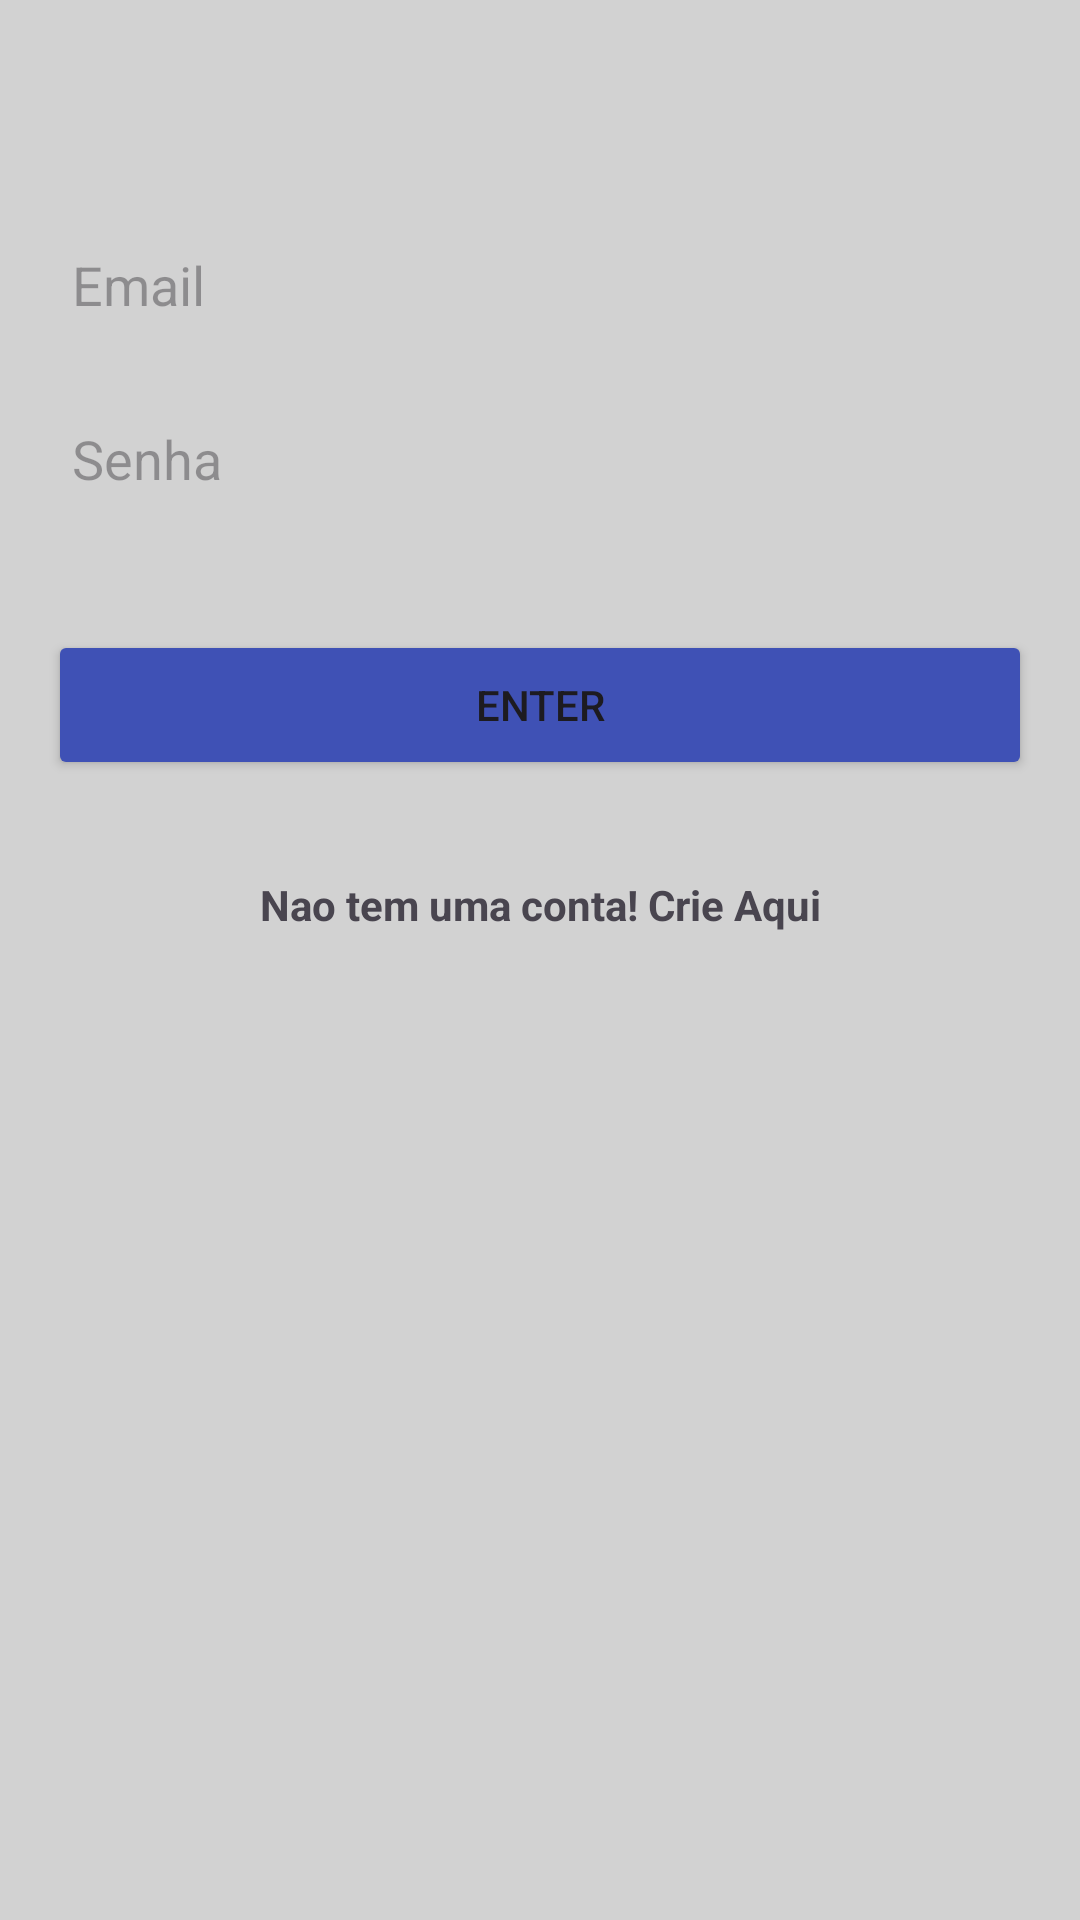

Write the Android layout XML for this screen, with the resource values it uses.
<!-- AndroidManifest.xml: application theme Theme.ChatJavaFirefox -->
<!-- res/layout/activity_main.xml -->
<?xml version="1.0" encoding="utf-8"?>
<androidx.constraintlayout.widget.ConstraintLayout xmlns:android="http://schemas.android.com/apk/res/android"
    xmlns:app="http://schemas.android.com/apk/res-auto"
    xmlns:tools="http://schemas.android.com/tools"
    android:id="@+id/recicler_chat"
    android:layout_width="match_parent"
    android:layout_height="match_parent"
    android:background="@color/grey"
    tools:context=".MainActivity">

    <EditText
        android:id="@+id/edit_email"
        android:layout_width="match_parent"
        android:layout_height="50dp"
        android:layout_marginStart="16dp"
        android:layout_marginTop="70dp"
        android:layout_marginEnd="16dp"
        android:background="@drawable/bg_edittext_rounded"
        android:ems="10"
        android:hint="Email"
        android:inputType="textEmailAddress"
        android:paddingLeft="8dp"
        app:layout_constraintEnd_toEndOf="parent"
        app:layout_constraintStart_toStartOf="parent"
        app:layout_constraintTop_toTopOf="parent" />

    <EditText
        android:id="@+id/edit_password"
        android:layout_width="0dp"
        android:layout_height="50dp"
        android:layout_marginTop="8dp"
        android:hint="Senha"
        android:paddingLeft="8dp"
        android:background="@drawable/bg_edittext_rounded"
        android:ems="10"
        android:inputType="textPassword"
        app:layout_constraintEnd_toEndOf="@+id/edit_email"
        app:layout_constraintStart_toStartOf="@+id/edit_email"
        app:layout_constraintTop_toBottomOf="@+id/edit_email" />

    <Button
        android:id="@+id/btn_enter"
        android:layout_width="0dp"
        android:layout_height="50dp"
        android:layout_marginTop="32dp"
        android:backgroundTint="@color/blue_dark"
        android:text="@string/enter"
        app:layout_constraintEnd_toEndOf="@+id/edit_password"
        app:layout_constraintStart_toStartOf="@+id/edit_password"
        app:layout_constraintTop_toBottomOf="@+id/edit_password" />

    <TextView
        android:id="@+id/txt_account"
        android:layout_width="wrap_content"
        android:layout_height="wrap_content"
        android:layout_marginTop="32dp"
        android:textStyle="bold"
        android:text="@string/singnIn"
        app:layout_constraintEnd_toEndOf="@+id/btn_enter"
        app:layout_constraintStart_toStartOf="@+id/btn_enter"
        app:layout_constraintTop_toBottomOf="@+id/btn_enter" />
</androidx.constraintlayout.widget.ConstraintLayout>
<!-- resources referenced by this layout -->
<resources>
  <color name="blue_dark">#3F51B5</color>
  <color name="grey">#D2D2D2</color>
  <string name="enter">ENTER</string>
  <string name="singnIn">Nao tem uma conta! Crie Aqui</string>
  <style name="Theme.ChatJavaFirefox" parent="Base.Theme.ChatJavaFirefox" />
  <style name="Base.Theme.ChatJavaFirefox" parent="Theme.Material3.DayNight">
          
          
      </style>
</resources>
